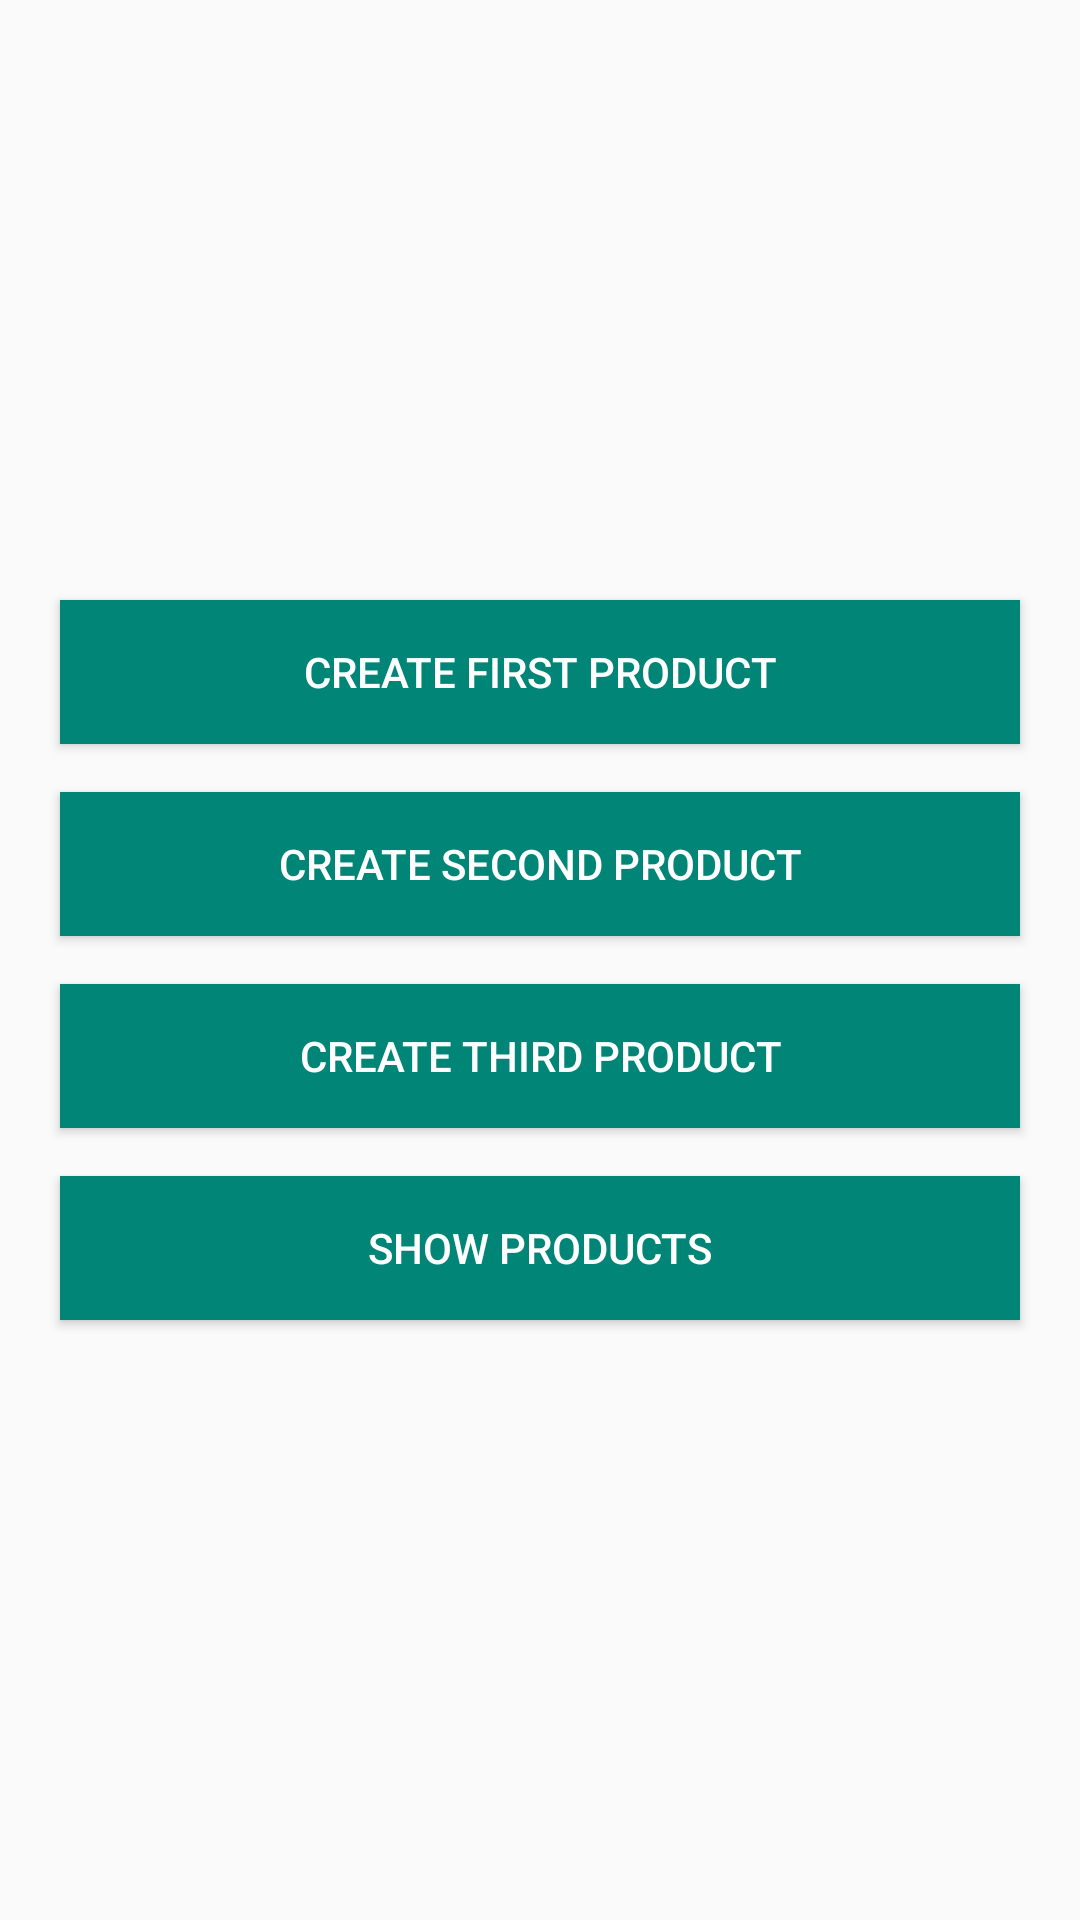

Produce the Android XML layout that renders to this screen, including the resource entries it uses.
<!-- AndroidManifest.xml: application theme AppTheme -->
<!-- res/layout/activity_main.xml -->
<?xml version="1.0" encoding="utf-8"?>
<androidx.appcompat.widget.LinearLayoutCompat
    xmlns:android="http://schemas.android.com/apk/res/android"
    xmlns:app="http://schemas.android.com/apk/res-auto"
    xmlns:tools="http://schemas.android.com/tools"
    android:layout_width="match_parent"
    android:layout_height="match_parent"
    tools:context=".home.MainActivity">

    <LinearLayout
        android:layout_width="match_parent"
        android:layout_height="match_parent"
        android:orientation="vertical"
        android:gravity="center"
        android:padding="@dimen/padding_normal"
        android:layout_margin="@dimen/margin_normal"
        >

        <Button
        android:id="@+id/bt_create_prod1"
        android:layout_margin="@dimen/margin_normal"
        android:layout_width="match_parent"
        android:layout_height="wrap_content"
            android:background="@color/colorPrimary"
            android:textColor="@color/white"
        android:text="@string/label_create_prod1" />

        <Button
            android:id="@+id/bt_create_prod2"
            android:layout_margin="@dimen/margin_normal"
            android:layout_width="match_parent"
            android:layout_height="wrap_content"
            android:background="@color/colorPrimary"
            android:textColor="@color/white"

            android:text="@string/label_create_prod2" />

        <Button
            android:id="@+id/bt_create_prod3"
            android:layout_margin="@dimen/margin_normal"
            android:layout_width="match_parent"
            android:layout_height="wrap_content"
            android:background="@color/colorPrimary"
            android:textColor="@color/white"

            android:text="@string/label_create_prod3" />

    <Button
        android:id="@+id/bt_show_prod"
        android:layout_margin="@dimen/margin_normal"
        android:layout_width="match_parent"
        android:layout_height="wrap_content"
        android:background="@color/colorPrimary"
        android:textColor="@color/white"

        android:text="@string/label_show_prod" />
    </LinearLayout>
</androidx.appcompat.widget.LinearLayoutCompat>
<!-- resources referenced by this layout -->
<resources>
  <color name="colorPrimary">#008577</color>
  <color name="white">#FFFFFF</color>
  <dimen name="margin_normal">8dp</dimen>
  <dimen name="padding_normal">4dp</dimen>
  <string name="label_create_prod1">Create First Product</string>
  <string name="label_create_prod2">Create Second Product</string>
  <string name="label_create_prod3">Create Third Product</string>
  <string name="label_show_prod">Show Products</string>
  <style name="AppTheme" parent="Theme.AppCompat.Light.DarkActionBar">
          
          <item name="colorPrimary">@color/colorPrimary</item>
          <item name="colorPrimaryDark">@color/colorPrimaryDark</item>
          <item name="colorAccent">@color/colorAccent</item>
      </style>
  <color name="colorPrimaryDark">#00574B</color>
  <color name="colorAccent">#D81B60</color>
</resources>
